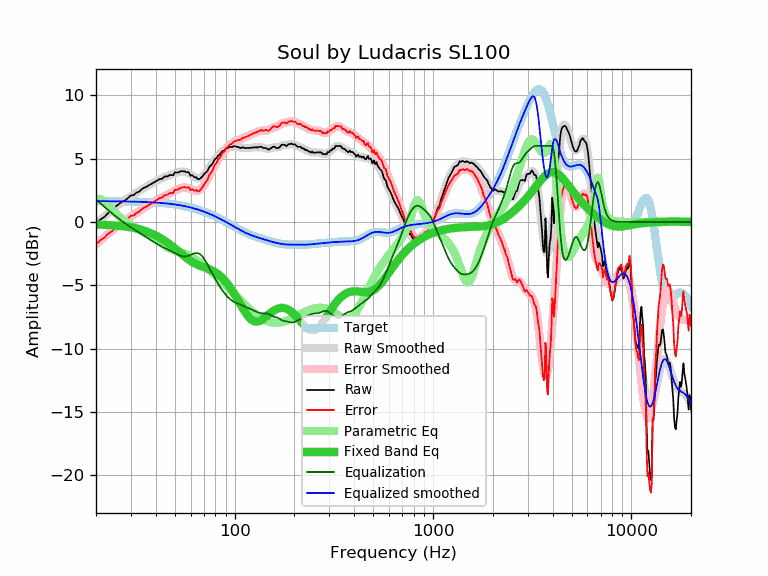

The table this chart was drawn from, first rows:
frequency, raw, error, smoothed, error_smoothed, equalization, parametric_eq, equalized_raw, equalized_smoothed, target
20, -0.12, -1.76, -0.14, -1.78, 1.78, -0.20, 1.66, 1.64, 1.64
21, 0.18, -1.46, 0.16, -1.48, 1.48, -0.22, 1.66, 1.64, 1.64
22, 0.38, -1.26, 0.43, -1.20, 1.20, -0.23, 1.58, 1.64, 1.64
23, 0.69, -0.94, 0.69, -0.94, 0.94, -0.25, 1.63, 1.63, 1.63
24, 0.88, -0.75, 0.93, -0.70, 0.70, -0.27, 1.58, 1.63, 1.63
25, 1.19, -0.44, 1.15, -0.47, 0.47, -0.29, 1.66, 1.63, 1.63
26, 1.39, -0.24, 1.36, -0.26, 0.26, -0.31, 1.65, 1.62, 1.62
27, 1.59, -0.03, 1.55, -0.07, 0.07, -0.33, 1.66, 1.62, 1.62
28, 1.69, 0.07, 1.73, 0.11, -0.11, -0.36, 1.58, 1.62, 1.62
29, 1.89, 0.28, 1.89, 0.28, -0.28, -0.39, 1.61, 1.61, 1.61
30, 2.09, 0.48, 2.04, 0.43, -0.43, -0.43, 1.66, 1.61, 1.61
31, 2.12, 0.52, 2.18, 0.58, -0.58, -0.47, 1.54, 1.60, 1.60
32, 2.32, 0.72, 2.31, 0.72, -0.72, -0.52, 1.60, 1.60, 1.60
33, 2.39, 0.80, 2.44, 0.85, -0.85, -0.57, 1.54, 1.59, 1.59
34, 2.59, 1.01, 2.56, 0.98, -0.98, -0.63, 1.61, 1.58, 1.58
35, 2.70, 1.12, 2.68, 1.10, -1.10, -0.69, 1.60, 1.58, 1.58
36, 2.79, 1.22, 2.79, 1.23, -1.23, -0.76, 1.56, 1.57, 1.57
37, 2.90, 1.34, 2.90, 1.34, -1.34, -0.83, 1.55, 1.56, 1.56
38, 3.00, 1.45, 3.01, 1.46, -1.46, -0.91, 1.54, 1.55, 1.55
39, 3.10, 1.56, 3.11, 1.57, -1.57, -0.99, 1.53, 1.54, 1.54
40, 3.20, 1.67, 3.20, 1.67, -1.67, -1.08, 1.53, 1.53, 1.53
41, 3.30, 1.78, 3.29, 1.77, -1.77, -1.16, 1.53, 1.52, 1.52
42, 3.40, 1.89, 3.37, 1.86, -1.86, -1.26, 1.54, 1.51, 1.51
43, 3.40, 1.91, 3.44, 1.95, -1.95, -1.35, 1.45, 1.49, 1.49
44, 3.55, 2.07, 3.51, 2.03, -2.03, -1.45, 1.52, 1.48, 1.48
45, 3.60, 2.13, 3.57, 2.11, -2.11, -1.55, 1.49, 1.46, 1.46
46, 3.60, 2.15, 3.63, 2.18, -2.18, -1.65, 1.42, 1.45, 1.45
47, 3.71, 2.28, 3.68, 2.25, -2.25, -1.76, 1.46, 1.43, 1.43
48, 3.70, 2.28, 3.74, 2.32, -2.32, -1.87, 1.38, 1.42, 1.42
49, 3.68, 2.28, 3.79, 2.39, -2.39, -1.98, 1.28, 1.40, 1.40
50, 3.92, 2.54, 3.84, 2.46, -2.46, -2.09, 1.45, 1.38, 1.38
51, 3.90, 2.54, 3.89, 2.53, -2.53, -2.20, 1.37, 1.36, 1.36
52, 3.90, 2.56, 3.93, 2.60, -2.60, -2.31, 1.30, 1.34, 1.34
53, 3.98, 2.66, 3.96, 2.65, -2.65, -2.42, 1.33, 1.32, 1.32
54, 4.01, 2.72, 3.98, 2.69, -2.69, -2.53, 1.32, 1.29, 1.29
55, 4.00, 2.73, 3.98, 2.71, -2.71, -2.64, 1.29, 1.27, 1.27
56, 4.00, 2.75, 3.97, 2.72, -2.72, -2.74, 1.28, 1.25, 1.25
57, 3.92, 2.70, 3.93, 2.71, -2.71, -2.83, 1.21, 1.22, 1.22
58, 3.94, 2.74, 3.88, 2.68, -2.68, -2.92, 1.26, 1.19, 1.19
59, 3.86, 2.69, 3.81, 2.64, -2.64, -3.01, 1.21, 1.17, 1.17
60, 3.64, 2.50, 3.74, 2.60, -2.60, -3.09, 1.04, 1.14, 1.14
61, 3.70, 2.59, 3.66, 2.55, -2.55, -3.16, 1.15, 1.11, 1.11
62, 3.59, 2.51, 3.59, 2.51, -2.51, -3.22, 1.08, 1.08, 1.08
63, 3.51, 2.46, 3.52, 2.47, -2.47, -3.28, 1.04, 1.05, 1.05
64, 3.54, 2.52, 3.48, 2.46, -2.46, -3.34, 1.08, 1.02, 1.02
65, 3.40, 2.41, 3.45, 2.47, -2.47, -3.38, 0.93, 0.99, 0.99
66, 3.37, 2.42, 3.45, 2.50, -2.50, -3.43, 0.87, 0.95, 0.95
67, 3.42, 2.50, 3.48, 2.56, -2.56, -3.47, 0.86, 0.92, 0.92
68, 3.53, 2.64, 3.53, 2.65, -2.65, -3.51, 0.88, 0.88, 0.88
69, 3.60, 2.75, 3.61, 2.76, -2.76, -3.54, 0.84, 0.85, 0.85
70, 3.77, 2.96, 3.71, 2.90, -2.90, -3.58, 0.87, 0.81, 0.81
71, 3.85, 3.07, 3.83, 3.05, -3.05, -3.61, 0.80, 0.78, 0.78
72, 3.94, 3.20, 3.95, 3.21, -3.21, -3.65, 0.73, 0.74, 0.74
73, 4.04, 3.34, 4.08, 3.38, -3.38, -3.68, 0.66, 0.70, 0.70
74, 4.25, 3.59, 4.21, 3.55, -3.55, -3.72, 0.70, 0.66, 0.66
75, 4.40, 3.77, 4.35, 3.72, -3.72, -3.75, 0.68, 0.62, 0.62
76, 4.46, 3.87, 4.48, 3.89, -3.89, -3.79, 0.57, 0.59, 0.59
77, 4.58, 4.03, 4.61, 4.06, -4.06, -3.84, 0.52, 0.55, 0.55
78, 4.71, 4.20, 4.73, 4.22, -4.22, -3.88, 0.49, 0.51, 0.51
79, 4.88, 4.41, 4.85, 4.38, -4.38, -3.93, 0.50, 0.47, 0.47
... 553 more rows
